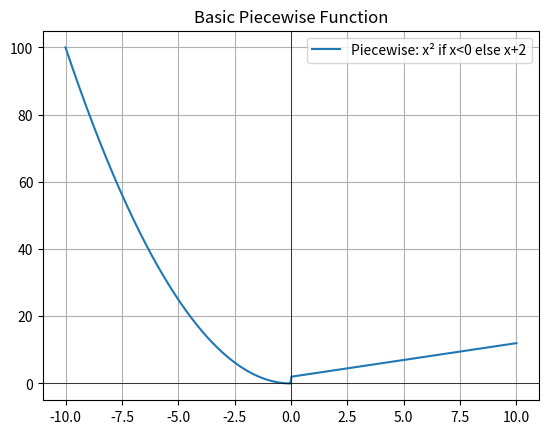

Here is the Python script that generated this plot:
# challenge1_basic_piecewise.py
import numpy as np
import matplotlib.pyplot as plt

x_vals = np.linspace(-10, 10, 400)
f = lambda x: np.where(x < 0, x**2, x + 2)

plt.plot(x_vals, f(x_vals), label='Piecewise: x² if x<0 else x+2')
plt.title("Basic Piecewise Function")
plt.grid()
plt.axhline(0, color='black', lw=0.5)
plt.axvline(0, color='black', lw=0.5)
plt.legend()
plt.show()